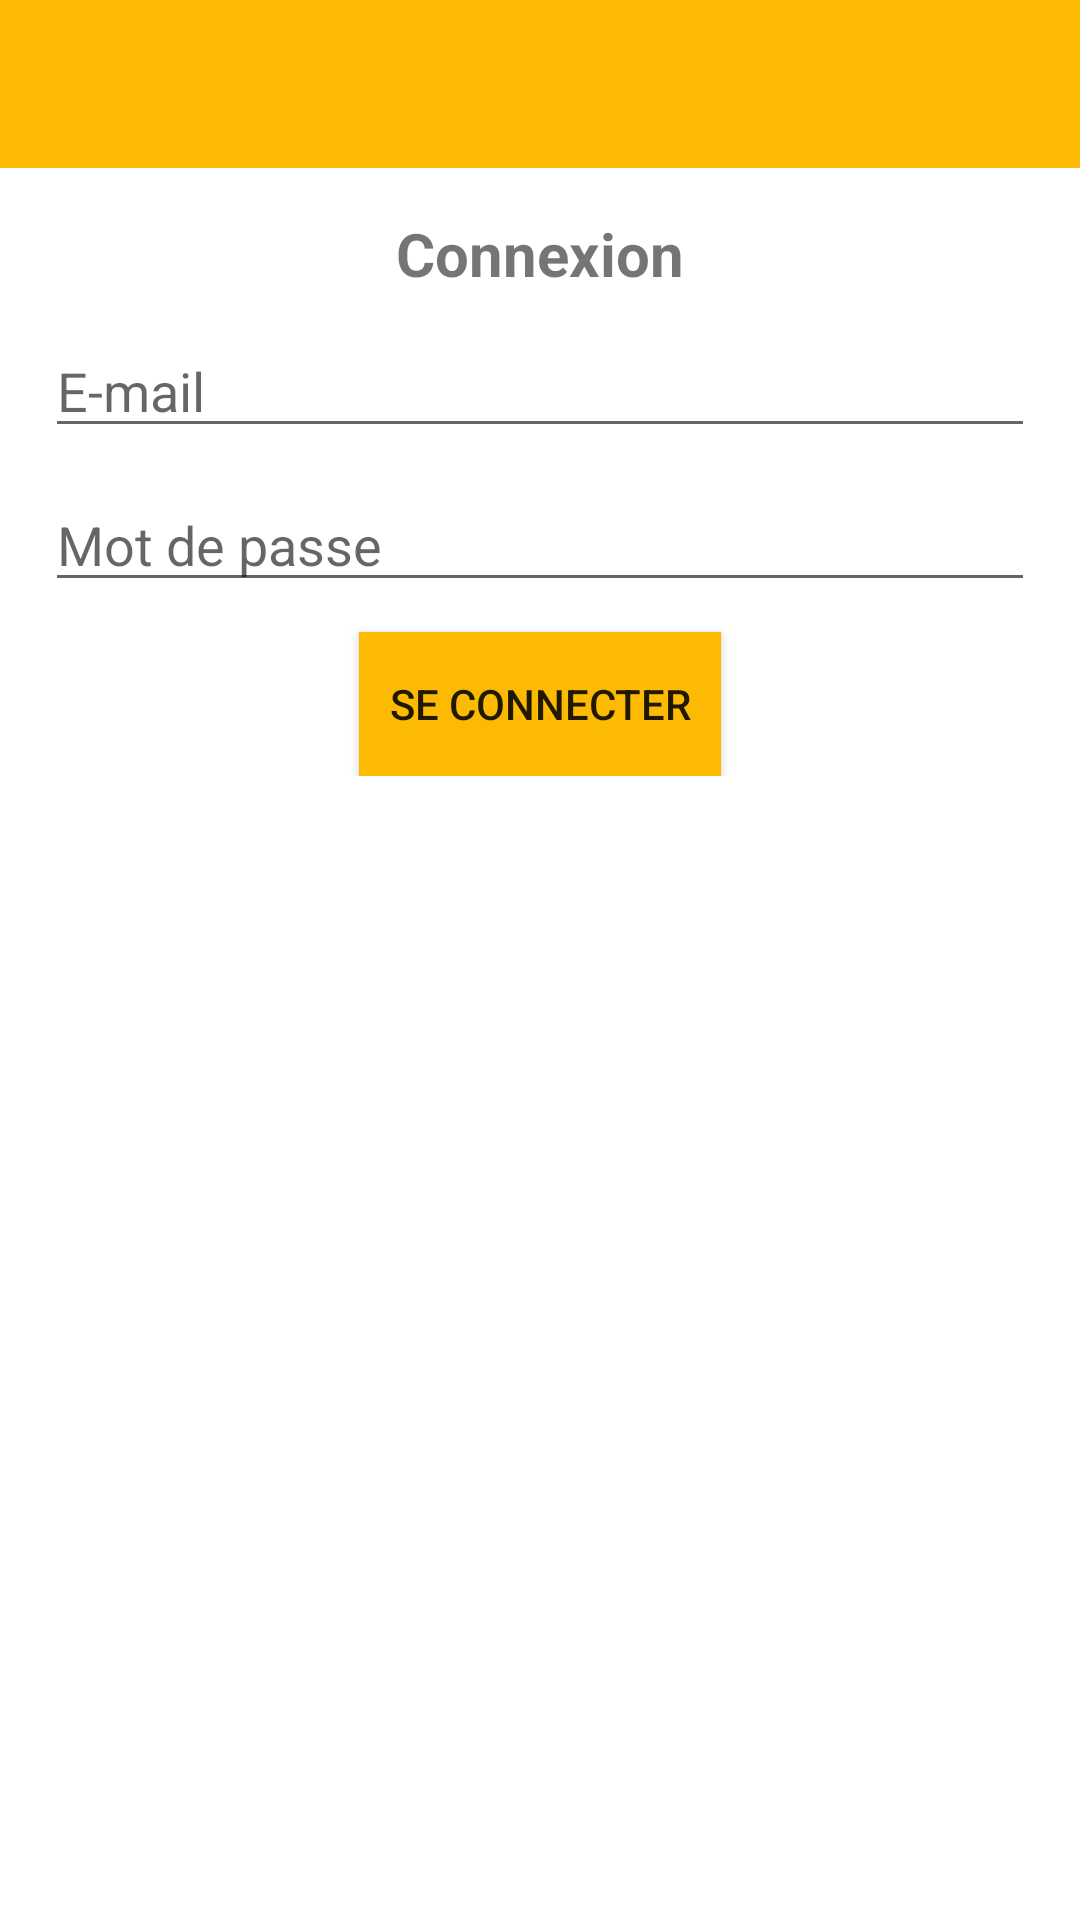

Layout XML and referenced resources for this Android screen:
<!-- AndroidManifest.xml: application theme Theme.KyomisApplication -->
<!-- res/layout/activity_login.xml -->
<?xml version="1.0" encoding="utf-8"?>
<RelativeLayout xmlns:android="http://schemas.android.com/apk/res/android"
    xmlns:app="http://schemas.android.com/apk/res-auto"
    xmlns:tools="http://schemas.android.com/tools"
    android:id="@+id/container"
    android:layout_width="match_parent"
    android:layout_height="match_parent"
    tools:context=".LoginActivity">

    <include android:id="@+id/toolbar" layout="@layout/bar_layout"/>

    <LinearLayout
        android:orientation="vertical"
        android:gravity="center"
        android:layout_below="@id/toolbar"
        android:padding="15dp"
        android:layout_width="match_parent"
        android:layout_height="wrap_content">

        <TextView
            android:layout_width="wrap_content"
            android:layout_height="wrap_content"
            android:text="Connexion"
            android:textSize="20sp"
            android:textStyle="bold"/>

        <EditText
            android:id="@+id/email"
            android:layout_width="match_parent"
            android:layout_height="wrap_content"
            android:layout_marginTop="10dp"
            android:hint="E-mail"/>

        <EditText
            android:id="@+id/password"
            android:layout_width="match_parent"
            android:layout_height="wrap_content"
            android:layout_marginTop="10dp"
            android:hint="Mot de passe"/>

        <Button
            android:id="@+id/btnLogin"
            android:layout_width="wrap_content"
            android:layout_height="wrap_content"
            android:layout_marginTop="10dp"
            android:padding="10dp"
            android:text="Se Connecter"
            android:background="@color/yellow"/>


    </LinearLayout>

</RelativeLayout>
<!-- res/layout/bar_layout.xml (included above) -->
<?xml version="1.0" encoding="utf-8"?>
<androidx.appcompat.widget.Toolbar xmlns:android="http://schemas.android.com/apk/res/android"
    android:layout_width="match_parent" android:layout_height="wrap_content" android:id="@+id/toolbar"
    android:background="@color/yellow">

</androidx.appcompat.widget.Toolbar>
<!-- resources referenced by this layout -->
<resources>
  <color name="yellow">#fcba03</color>
  <style name="Theme.KyomisApplication" parent="Theme.MaterialComponents.DayNight.DarkActionBar">
          
          <item name="colorPrimary">@color/purple_500</item>
          <item name="colorPrimaryVariant">@color/purple_700</item>
          <item name="colorOnPrimary">@color/white</item>
          
          <item name="colorSecondary">@color/teal_200</item>
          <item name="colorSecondaryVariant">@color/teal_700</item>
          <item name="colorOnSecondary">@color/black</item>
          
          <item name="android:statusBarColor" tools:targetApi="l">?attr/colorPrimaryVariant</item>
          
      </style>
  <color name="purple_500">#FF6200EE</color>
  <color name="purple_700">#FF3700B3</color>
  <color name="white">#FFFFFFFF</color>
  <color name="teal_200">#FF03DAC5</color>
  <color name="teal_700">#FF018786</color>
  <color name="black">#FF000000</color>
</resources>
